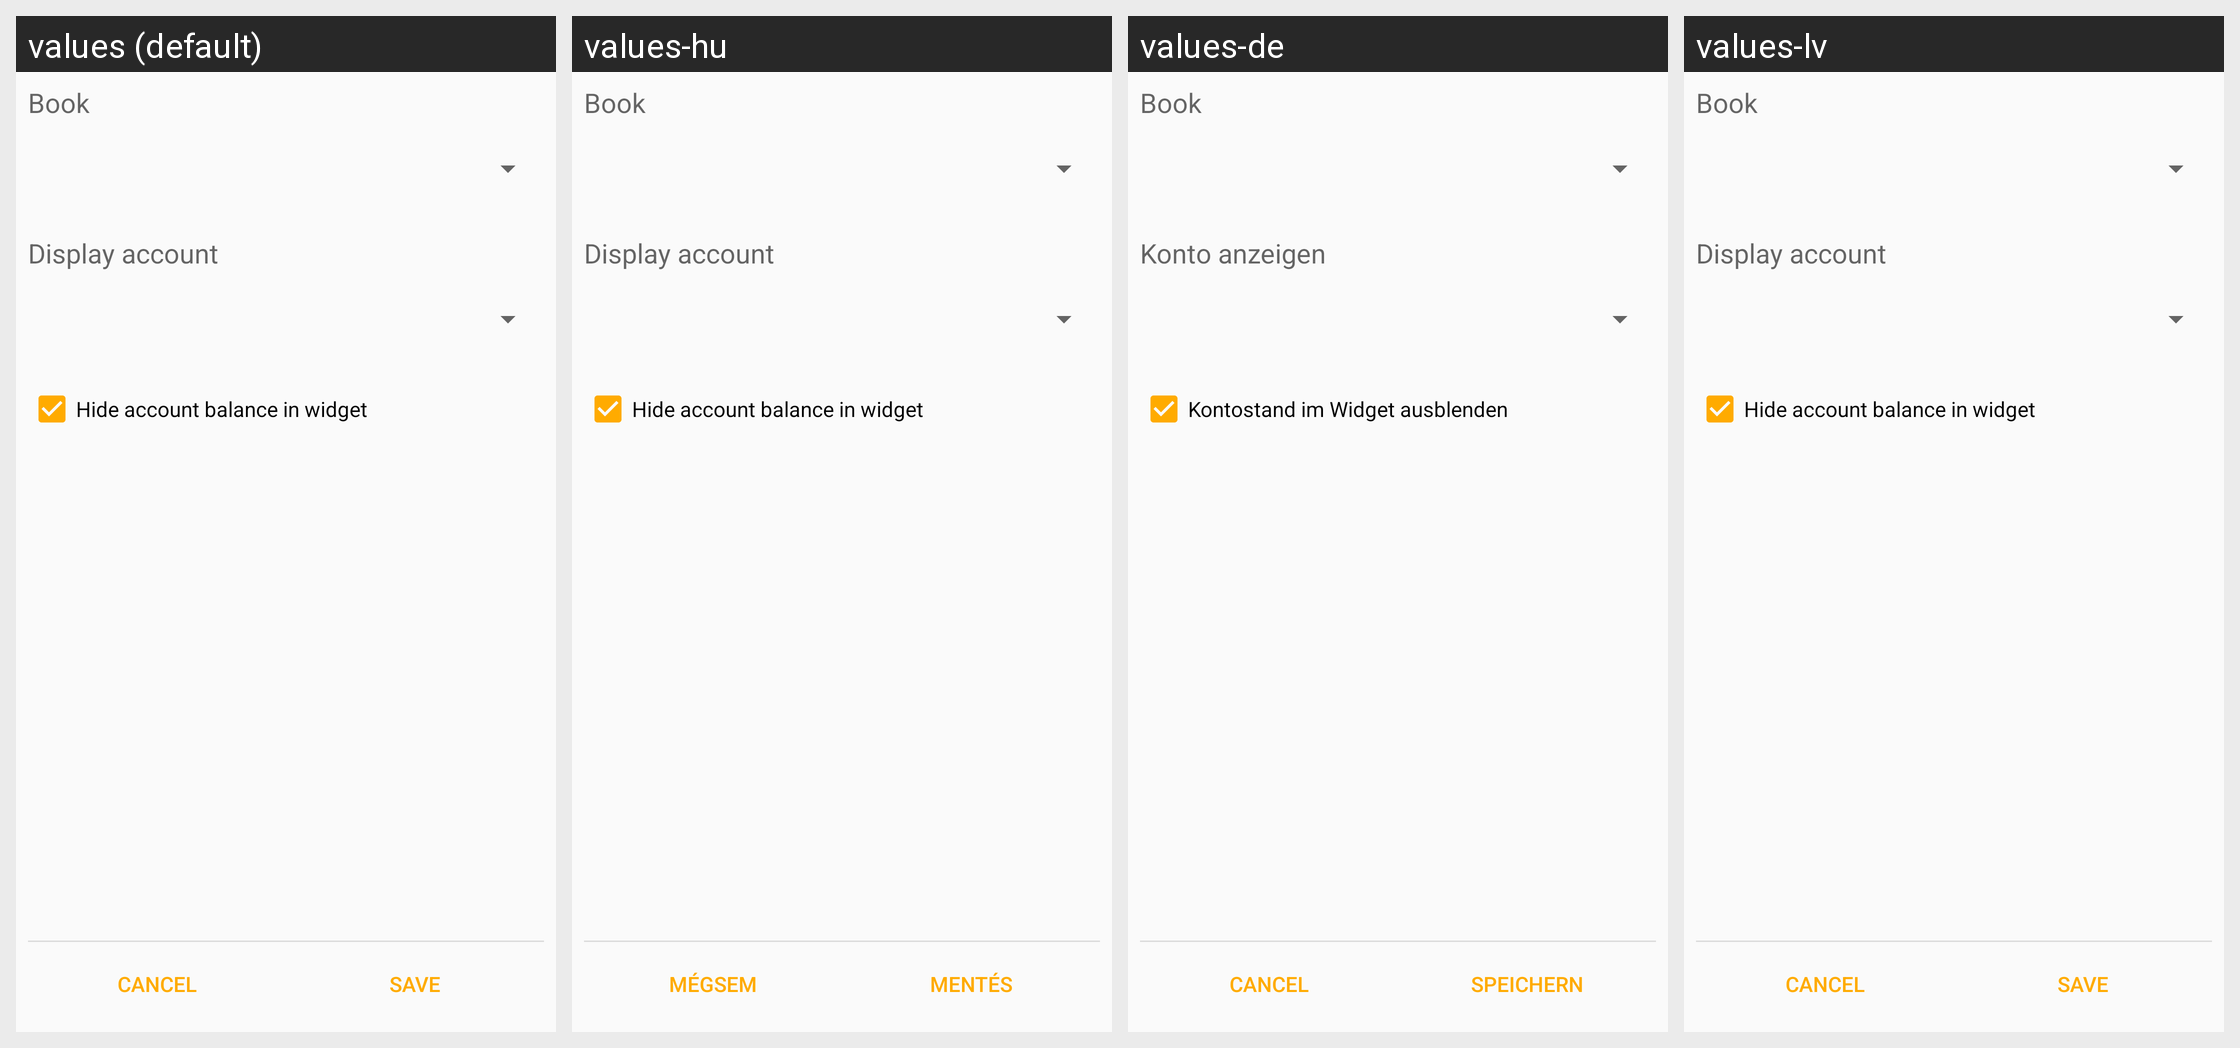

Here is an Android app screen in its default locale and in the app's own translations. Write out the translated-string differences for the strings that appear on this screen.
Android screen res/layout/widget_configuration.xml rendered under 4 locales, left to right: values (default), values-hu, values-de, values-lv. Device: Nexus 5 (rendered at 1080×1920; each locale shown at half size, 540×960, under a caption strip naming it); theme Theme.GnuCash.WidgetConfiguration.
Other locales in the repository, not shown: values-af, values-af-rZA, values-ar, values-ar-rSA, values-as, values-az, values-bg, values-ca, values-ca-rES, values-cs, values-cs-rCZ, values-da, values-el, values-el-rGR, values-en-rAU, values-en-rGB, values-en-rUS, values-en-rZA, values-es, values-es-rMX, values-es-rNI, values-et, values-eu, values-fa, values-fa-rIR, values-fi, values-fi-rFI, values-fr, values-gu, values-hi, values-hr, values-hu-rHU, values-in, values-in-rID, values-it, values-it-rIT, values-iw, values-iw-rIL, values-ja, values-ja-rJP, values-kn, values-ko, values-ko-rKR, values-ks, values-lt, values-lv-rLV, values-mk, values-mr, values-nb, values-ne, values-nl, values-nl-rNL, values-no, values-no-rNO, values-pl, values-pl-rPL, values-pt, values-pt-rBR, values-pt-rPT, values-ro, values-ro-rRO, values-ru, values-rw, values-sk, values-sr, values-sr-rSP, values-sv, values-sv-rSE, values-ta, values-te, values-tr, values-tr-rTR, values-uk, values-uk-rUA, values-ur, values-vi, values-vi-rVN, values-zh-rCN, values-zh-rTW.
Strings drawn on this screen, with the default value and each locale's value (text and hints the layout hard-codes, and strings that could not be matched under every locale, appear in the picture but are not listed):

book
  values: Book
  values-hu: Book  [not translated; the default value is used]
  values-de: Book  [not translated; the default value is used]
  values-lv: Book  [not translated; the default value is used]

label_display_account
  values: Display account
  values-hu: Display account
  values-de: Konto anzeigen
  values-lv: Display account

label_hide_account_balance
  values: Hide account balance in widget
  values-hu: Hide account balance in widget
  values-de: Kontostand im Widget ausblenden
  values-lv: Hide account balance in widget

btn_save
  values: Save
  values-hu: Mentés
  values-de: Speichern
  values-lv: Save
